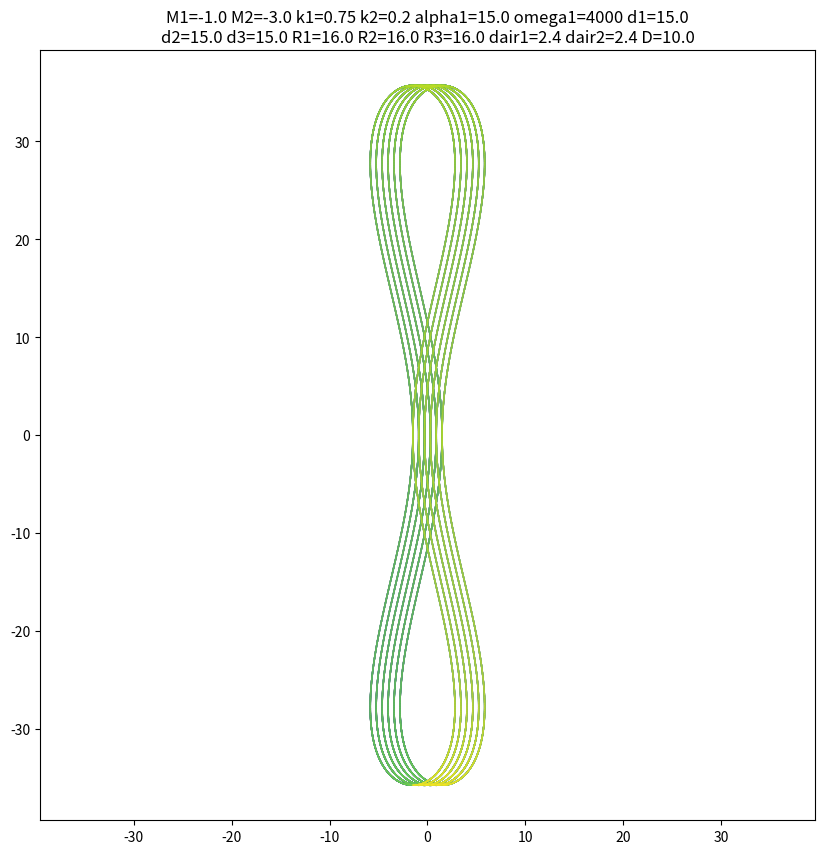

The matplotlib source for this figure:
import numpy as np
import matplotlib
import matplotlib.pyplot as plt
import tqdm


def refract_beam(b, n, nl, nr):
    # calculate the angle of incidence
    cos_delta_i = np.dot(b, -n)  # b and n are normalized
    # calculate the angle of refraction
    cos_delta_r = np.sqrt(1 - (nl / nr)**2 * (1 - cos_delta_i**2))
    # calculate the direction vector of the refracted beam
    b = nl / nr * b + (nl / nr * cos_delta_i - cos_delta_r) * n

    return b


def intersect(g, e):
    # get the point and the direction vector on the line g
    Pg, vg = g
    # get the point and the normal vector on the plane e
    Pe, ne = e

    # calculate the intersection point
    n = np.dot(vg, ne)
    if n == 0:
        return None
    P = Pg + np.dot(Pe - Pg, ne) / n * vg

    return P


# noinspection PyUnreachableCode
def rot_surfaces(t, n, omega, theta0):
    # calculate the rotation angle
    theta = omega * t + theta0
    # vector of rotation axis
    r = np.array([0, 0, 1])
    # rotate the normal vector with the Rodrigues rotation formula
    rxn = np.cross(r, n)
    n = n * np.cos(theta) + np.sin(theta) * rxn + r * np.dot(r, n) * (1 - np.cos(theta))
    # print(n)

    return n


def main():
    # define all the parameters
    # refractive index of the prisms
    n1 = 1.5
    n2 = 1.5
    n3 = 1.5
    nAir = 1.0
    # angle of prisms (in radians); calculated from k (ratio of deviation angles)
    alpha1_deg = 15.0
    # alpha1_deg = 17.9243
    alpha1 = np.deg2rad(alpha1_deg)
    # k1 = 0.775
    k1 = 0.75
    k2 = 0.2
    alpha2 = k1 * alpha1 * (n1 - 1) / (n2 - 1)
    alpha3 = k2 * alpha1 * (n1 - 1) / (n3 - 1)
    # rotation velocity of the prisms (in radians per  second) and initial rotation angle (in radians)
    # theta01 = np.pi/2
    theta01 = 0.0
    # theta02 = np.pi/2
    theta02 = 0.0
    # theta03 = np.pi/2
    theta03 = 0.0
    omega1_rpm = 4000
    omega1 = omega1_rpm * 2 * np.pi / 60  # rad per sec
    # M1 = -4.81
    M1 = -1.0
    # M2 = 1.0
    M2 = -3.0
    omega2 = omega1 * M1
    omega3 = omega1 * M2

    # definition of the prism surfaces
    # prism 1 (12)
    d1 = 15.0  # mm
    R1 = 16.0  # mm
    # points on the prism surfaces of rotation axis
    P11 = np.array([0, 0, 0])
    z12 = d1 + R1 * np.tan(alpha1)
    P12 = np.array([0, 0, d1 + z12])
    # normal vectors to the prism surfaces
    n11 = np.array([0, 0, 1])
    n12 = np.array([0, np.sin(alpha1), np.cos(alpha1)])
    n12_0 = n12
    # air between prism 1 and prism 2
    dair1 = 2.4  # mm

    # prism 2 (21)
    d2 = 15.0  # mm
    R2 = 16.0  # mm
    # points on the prism surfaces of rotation axis
    P21 = np.array([0, 0, z12 + dair1])
    z22 = z12 + dair1 + d2 + R2 * np.tan(alpha2)
    P22 = np.array([0, 0, z22])
    # normal vectors to the prism surfaces
    n21 = np.array([0, -np.sin(alpha2), np.cos(alpha2)])
    n21_0 = n21
    n22 = np.array([0, 0, 1])
    # air between prism 2 and prism 3
    dair2 = 2.4  # mm

    # prism 3 (21)
    d3 = 15.0  # mm
    R3 = 16.0  # mm
    # points on the prism surfaces of rotation axis
    P31 = np.array([0, 0, z22 + dair2])
    z32 = z22 + dair2 + d3 + R3 * np.tan(alpha3)
    P32 = np.array([0, 0, z32])
    # normal vectors to the prism surfaces
    n31 = np.array([0, -np.sin(alpha3), np.cos(alpha3)])
    n31_0 = n31
    n32 = np.array([0, 0, 1])

    # distance to observation plane
    D = 10.00  # mm
    # observation plane
    P4 = np.array([0, 0, z32 + D])
    # P4 = np.array([0, 0, z22 + D])
    n4 = np.array([0, 0, 1])

    # beam line
    P00 = np.array([0, 0, -1])
    # lims = 0.006962
    lims = 0.006
    b00s = [np.array([a, 0, 1])/np.linalg.norm(np.array([a, 0, 1])) for a
            in np.linspace(-lims, lims, 6)
            ]
    ts = np.arange(0, 0.075*1, 1/240000)

    # list for the intersection point coordinates with the observation plane
    PobsX = np.empty((ts.shape[0]*6,), dtype=float)
    PobsY = np.empty((ts.shape[0]*6,), dtype=float)
    PobsZ = np.empty((ts.shape[0]*6,), dtype=float)

    # loop over the integration time
    for tix, t in enumerate(tqdm.tqdm(ts)):
        for bix, b00 in enumerate(b00s):
            # Refraction at surface 11
            Pb11 = intersect((P00, b00), (P11, n11))
            b11 = refract_beam(b00, n11, nAir, n1)

            # Refraction at surface 12
            Pb12 = intersect((Pb11, b11), (P12, n12))
            b12 = refract_beam(b11, n12, n1, nAir)

            # Refraction at surface 21
            Pb21 = intersect((Pb12, b12), (P21, n21))
            b21 = refract_beam(b12, n21, nAir, n2)

            # Refraction at surface 22
            Pb22 = intersect((Pb21, b21), (P22, n22))
            b22 = refract_beam(b21, n22, n2, nAir)

            # Refraction at surface 31
            Pb31 = intersect((Pb22, b22), (P31, n31))
            b31 = refract_beam(b22, n31, nAir, n3)
    
            # Refraction at surface 32
            Pb32 = intersect((Pb31, b31), (P32, n32))
            b32 = refract_beam(b31, n32, n3, nAir)

            # Refraction at observation plane
            Pobs = intersect((Pb32, b32), (P4, n4))
            # Pobs = intersect((Pb12, b12), (P4, n4))
            # Pobs = intersect((Pb22, b22), (P4, n4))
            # append the intersection point with the observation plane
            PobsX[tix*6+bix] = Pobs[0]
            PobsY[tix*6+bix] = Pobs[1]
            PobsZ[tix*6+bix] = Pobs[2]

        # rotate the normal vectors of the prism surfaces (only the angular surfaces(Nr.2); the others stay the same)
        n12 = rot_surfaces(t, n12_0, omega1, theta01)
        n21 = rot_surfaces(t, n21_0, omega2, theta02)
        n31 = rot_surfaces(t, n31_0, omega3, theta03)

    # show intersection with observation plane as plot
    plt.figure(figsize=(10, 10), dpi=300)
    marker = matplotlib.markers.MarkerStyle(marker='o')
    marker.fillstyle = 'full'
    phi = np.atan2(PobsX, D) * 180/np.pi
    kappa = np.atan2(PobsY, np.sqrt(np.square(PobsX) + D**2)) * 180/np.pi
    # plt.scatter(PobsX, PobsY, marker=marker, s=0.01, c=ts.repeat(6), cmap='viridis')
    plt.scatter(phi, kappa, marker=marker, s=0.01, c=ts.repeat(6), cmap='viridis')
    plt.axis('equal')
    plt.title(f'M1={M1} M2={M2} k1={k1} k2={k2} alpha1={alpha1_deg} omega1={omega1_rpm} '
              f'd1={d1}\nd2={d2} d3={d3} R1={R1} R2={R2} R3={R3} dair1={dair1} dair2={dair2} D={D}')
    # plt.title(f'M1={M1} k1={k1} alpha1={alpha1_deg} omega1={omega1_rpm}\n'
    #           f'd1={d1} d2={d2} R1={R1} R2={R2} dair1={dair1} D={D}')
    # plt.xlim(-4, 4)
    # plt.ylim(-30, -40)
    # plt.xlim(-2, 2)
    # plt.ylim(-2, 2)
    plt.show()

    # print the maximal phi and kappa values
    print(f'Maximal phi: {np.max(phi)}')
    print(f'Maximal kappa: {np.max(kappa)}')
    # get the phi values for kappa = 0 till 0.001
    kappa_0 = 0
    phi_0 = phi[np.where((kappa >= kappa_0) & (kappa <= kappa_0 + 0.001))]
    print(f'Phi values for kappa = 0: {phi_0}')
    # print the maximal and minimal phi value for kappa = 0
    print(f'Maximal phi for kappa = 0: {np.max(phi_0)}')
    print(f'Minimal phi for kappa = 0: {np.min(phi_0)}')


if __name__ == '__main__':
    main()
